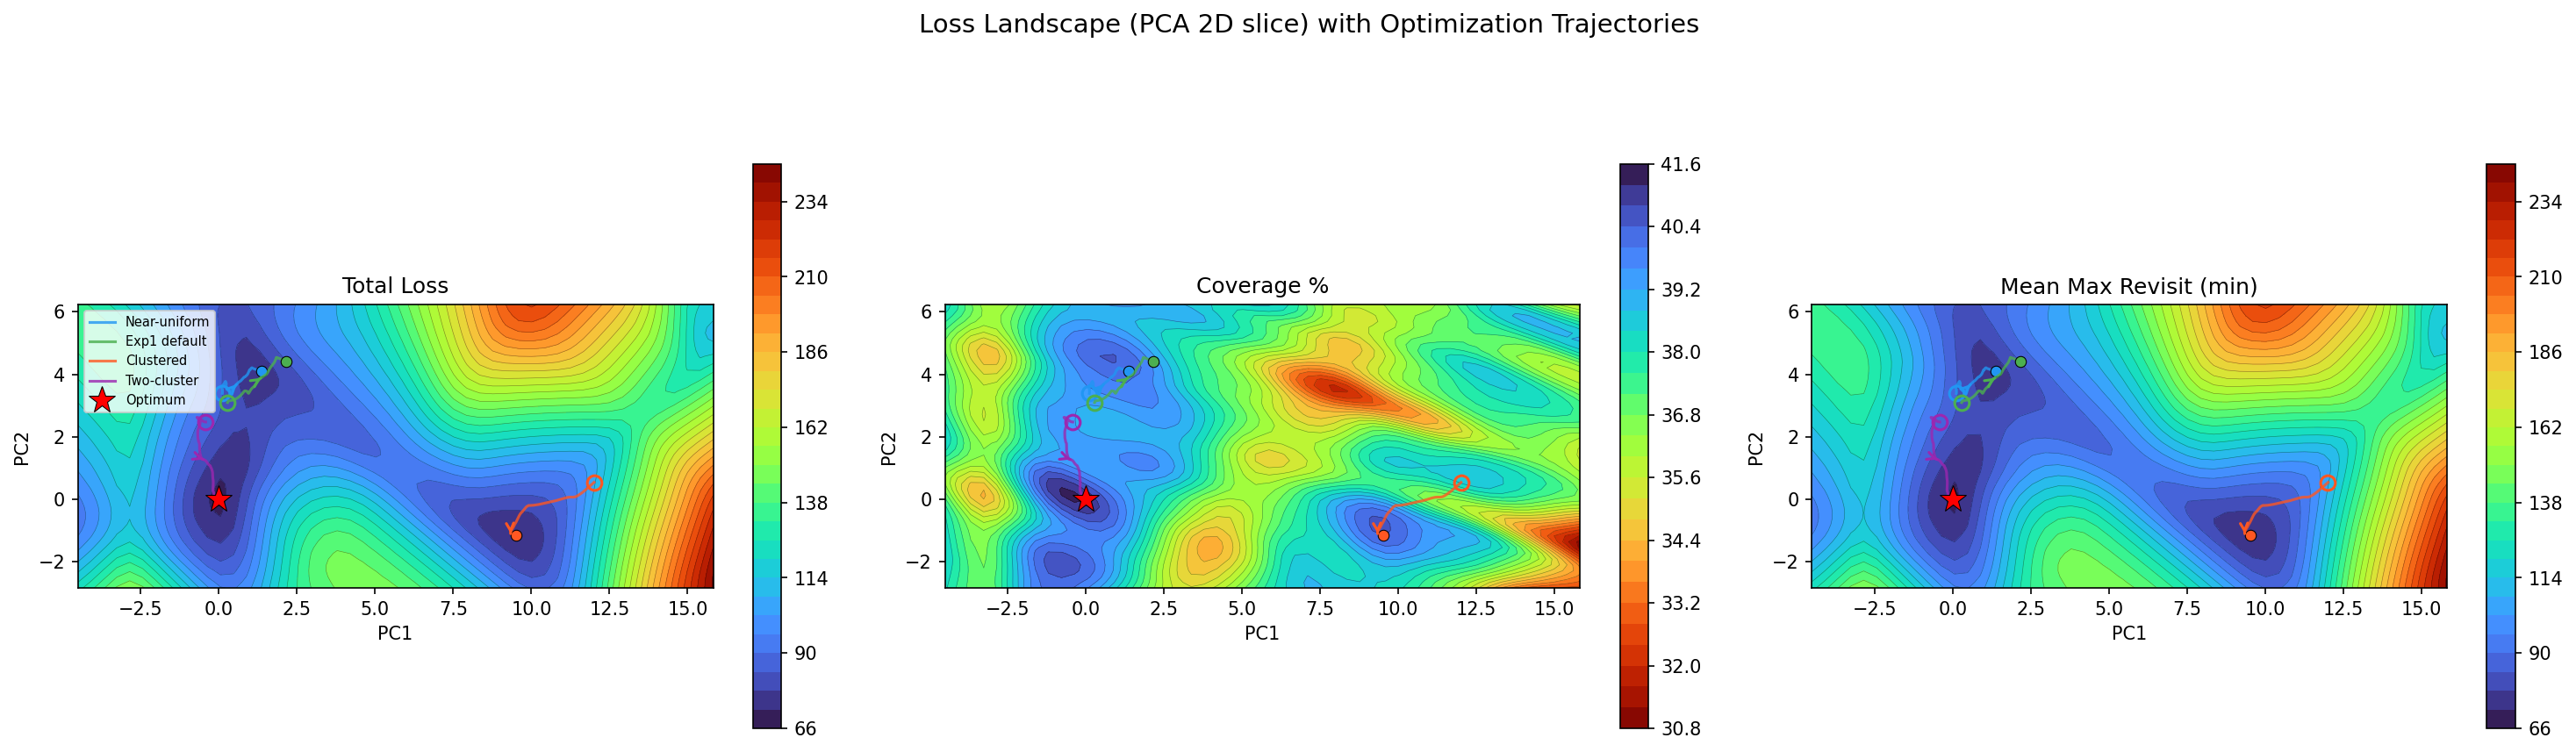

The Python source for this figure:
"""
Experiment 3: Loss Landscape with Optimization Trajectories

Runs multiple optimizations from different initial RAAN configurations,
records z-space trajectories, then uses per-trajectory PCA to find a
meaningful 2D slice of the loss landscape for each run. An additional
global view column uses random directions to show the broader landscape
structure (local minima).

Compares:
  - Near-uniform RAANs (should converge quickly)
  - Exp2 default RAANs (converges but slowly)
  - Clustered RAANs (likely gets stuck)
  - Two-cluster RAANs (may find local minimum)

Usage:
  python exp3_loss_landscape.py            # full run (optimization + plot)
  python exp3_loss_landscape.py --plot-only # regenerate plot from saved data
"""

import sys
import os
import numpy as np
import torch

import matplotlib
matplotlib.use('Agg')
import matplotlib.pyplot as plt
import scienceplots
plt.style.use('science')

sys.path.insert(0, os.path.join(os.path.dirname(__file__), '..'))

from differentiable_eo import (
    Config, ConstellationOptimizer,
    IDX_INCLO, IDX_NODEO,
)
from differentiable_eo.constraints import FixedConstraint, default_parameter_specs
from differentiable_eo.visualization import plot_loss_landscapes_per_trajectory

# ---- Experiment constants ----
N_PLANES = 6
N_SATS_PER_PLANE = 4
ALT_KM = 550.0
N_ITERATIONS = 800
N_TIME_STEPS = 240
N_LAT, N_LON = 36, 72
LAT_BOUNDS = (-70.0, 70.0)
MIN_EL = 10.0
PROP_HOURS = 24.0
REVISIT_REDUCE = 'mean'
SNAPSHOT_EVERY = 5

CONFIGS = [
    ("Near-uniform", [0, 60, 120, 180, 240, 300]),
    ("Exp2 default", [0, 30, 120, 200, 210, 300]),
    ("Clustered",    [0, 10, 20, 30, 40, 50]),
    ("Two-cluster",  [0, 5, 180, 185, 270, 275]),
]
COLORS = ['#2196F3', '#4CAF50', '#FF5722', '#9C27B0']


def ma_and_raan_specs():
    """Parameter specs that free mean anomaly and RAAN (inc + alt fixed)."""
    specs = default_parameter_specs()
    specs[IDX_INCLO] = FixedConstraint()
    return specs


def make_config(raans):
    """Create config with given RAAN offsets (deterministic MAs from seed 42)."""
    rng = np.random.RandomState(42)
    n_total = N_PLANES * N_SATS_PER_PLANE
    common_mas = rng.uniform(0, 360, size=n_total).tolist()
    return Config(
        n_planes=N_PLANES,
        n_sats_per_plane=N_SATS_PER_PLANE,
        target_alt_km=ALT_KM,
        initial_inc_deg=60.0,
        initial_raan_offsets_deg=raans,
        initial_ma_offsets_deg=common_mas,
        prop_duration_hours=PROP_HOURS,
        n_time_steps=N_TIME_STEPS,
        n_lat=N_LAT, n_lon=N_LON,
        lat_bounds_deg=LAT_BOUNDS,
        min_elevation_deg=MIN_EL,
        n_iterations=N_ITERATIONS,
        lr=1e-2,
        softness_deg=5.0,
        revisit_softness_deg=2.0,
        revisit_logsumexp_temp=10,
        revisit_weight=1.0,
        revisit_reduce=REVISIT_REDUCE,
        randomize_gmst=True,
        parameter_specs=ma_and_raan_specs(),
        per_plane_params=[IDX_NODEO],
    )


def main():
    exp_dir = os.path.dirname(__file__)
    save_data_path = os.path.join(exp_dir, 'exp3_data.pt')
    save_path = os.path.join(exp_dir, 'exp3_loss_landscape.pdf')

    # ---- Plot-only mode: load saved data and regenerate figure ----
    if '--plot-only' in sys.argv:
        if not os.path.exists(save_data_path):
            print(f"Error: {save_data_path} not found. Run without --plot-only first.")
            sys.exit(1)
        print(f"Loading saved data from {save_data_path}")
        data = torch.load(save_data_path, weights_only=False)
        opt = ConstellationOptimizer(make_config(CONFIGS[0][1]))
        # Re-do scaleing for global view based on loaded data
        global_view = data['global_view']   
        new_global_view = (global_view[0], global_view[1], global_view[2], global_view[3], global_view[4] * 0.3)

        plot_loss_landscapes_per_trajectory(
            opt, data['per_traj_configs'],
            global_view=new_global_view,
            grid_size=50, save_path=save_path,
        )
        return

    # ---- Run each config and record z-space trajectories ----
    run_results = []  # (label, OptimizationResult, optimizer)
    z_trajectories = []  # (label, [z_t0, z_t1, ...], color)

    for (label, raans), color in zip(CONFIGS, COLORS):
        print(f"\n{'=' * 65}")
        print(f"  Config: {label} -- RAANs = {raans}")
        print(f"{'=' * 65}")

        config = make_config(raans)
        opt = ConstellationOptimizer(config)

        # Record z-space snapshots
        z_snaps = []

        # Record initial z
        z_flat = torch.cat([re.optimizer_param.detach().clone()
                            for re in opt.reparam_elements])
        z_snaps.append(z_flat)

        def record_z(iteration, step_result, optimizer_obj, z_list=z_snaps):
            if iteration % SNAPSHOT_EVERY == 0 or iteration == N_ITERATIONS - 1:
                z = torch.cat([re.optimizer_param.detach().clone()
                               for re in optimizer_obj.reparam_elements])
                z_list.append(z)

        result = opt.run(callback=record_z)

        run_results.append((label, result, opt))
        z_trajectories.append((label, z_snaps, color))

        print(f"  {label}: final loss={result.loss_history[-1]:.4f}, "
              f"cov={result.cov_history[-1]:.2f}%, "
              f"revisit={result.revisit_history[-1]:.1f} min, "
              f"z snapshots={len(z_snaps)}")

    # ---- Find best final z (lowest final loss) ----
    best_idx = min(range(len(run_results)),
                   key=lambda i: run_results[i][1].loss_history[-1])
    best_label, best_result, best_opt = run_results[best_idx]
    print(f"\nBest config: {best_label} "
          f"(final loss={best_result.loss_history[-1]:.4f})")

    # ---- Per-trajectory PCA ----
    per_traj_configs = []
    for (label, z_snaps, color), (_, result, opt) in zip(z_trajectories, run_results):
        Z = torch.stack(z_snaps)  # [N_snapshots, D]
        z_center = Z[-1]  # center at final z
        Z_centered = Z - z_center.unsqueeze(0)

        U, S, Vt = torch.linalg.svd(Z_centered, full_matrices=False)
        d1 = Vt[0]
        d2 = Vt[1]

        total_var = (S ** 2).sum()
        var_explained = (S[:2] ** 2) / total_var * 100
        print(f"  {label}: PC1={var_explained[0]:.1f}%, PC2={var_explained[1]:.1f}% "
              f"(total={var_explained.sum():.1f}%)")

        per_traj_configs.append((label, z_center, d1, d2, z_snaps, color))

    # ---- Global view: random directions centered at best result ----
    z_global_center = torch.cat([re.optimizer_param.detach().clone()
                                  for re in best_opt.reparam_elements])
    max_dist = 0
    for _label, z_snaps, _color in z_trajectories:
        for z in z_snaps:
            dist = (z - z_global_center).norm().item()
            max_dist = max(max_dist, dist)
    global_scale = max_dist * 1.0

    torch.manual_seed(0)
    d1_rand = torch.randn_like(z_global_center)
    d1_rand = d1_rand / d1_rand.norm()
    d2_rand = torch.randn_like(z_global_center)
    d2_rand = d2_rand - torch.dot(d2_rand, d1_rand) * d1_rand  # Gram-Schmidt
    d2_rand = d2_rand / d2_rand.norm()

    global_view = ('Global view', z_global_center, d1_rand, d2_rand, global_scale)
    print(f"\nGlobal view scale: {global_scale:.2f}")

    # ---- Save data for --plot-only ----
    torch.save({
        'per_traj_configs': per_traj_configs,
        'global_view': global_view,
    }, save_data_path)
    print(f"Saved trajectory data to {save_data_path}")

    # ---- Plot ----
    plot_loss_landscapes_per_trajectory(
        best_opt, per_traj_configs,
        global_view=global_view,
        grid_size=50, save_path=save_path,
    )


if __name__ == '__main__':
    main()
